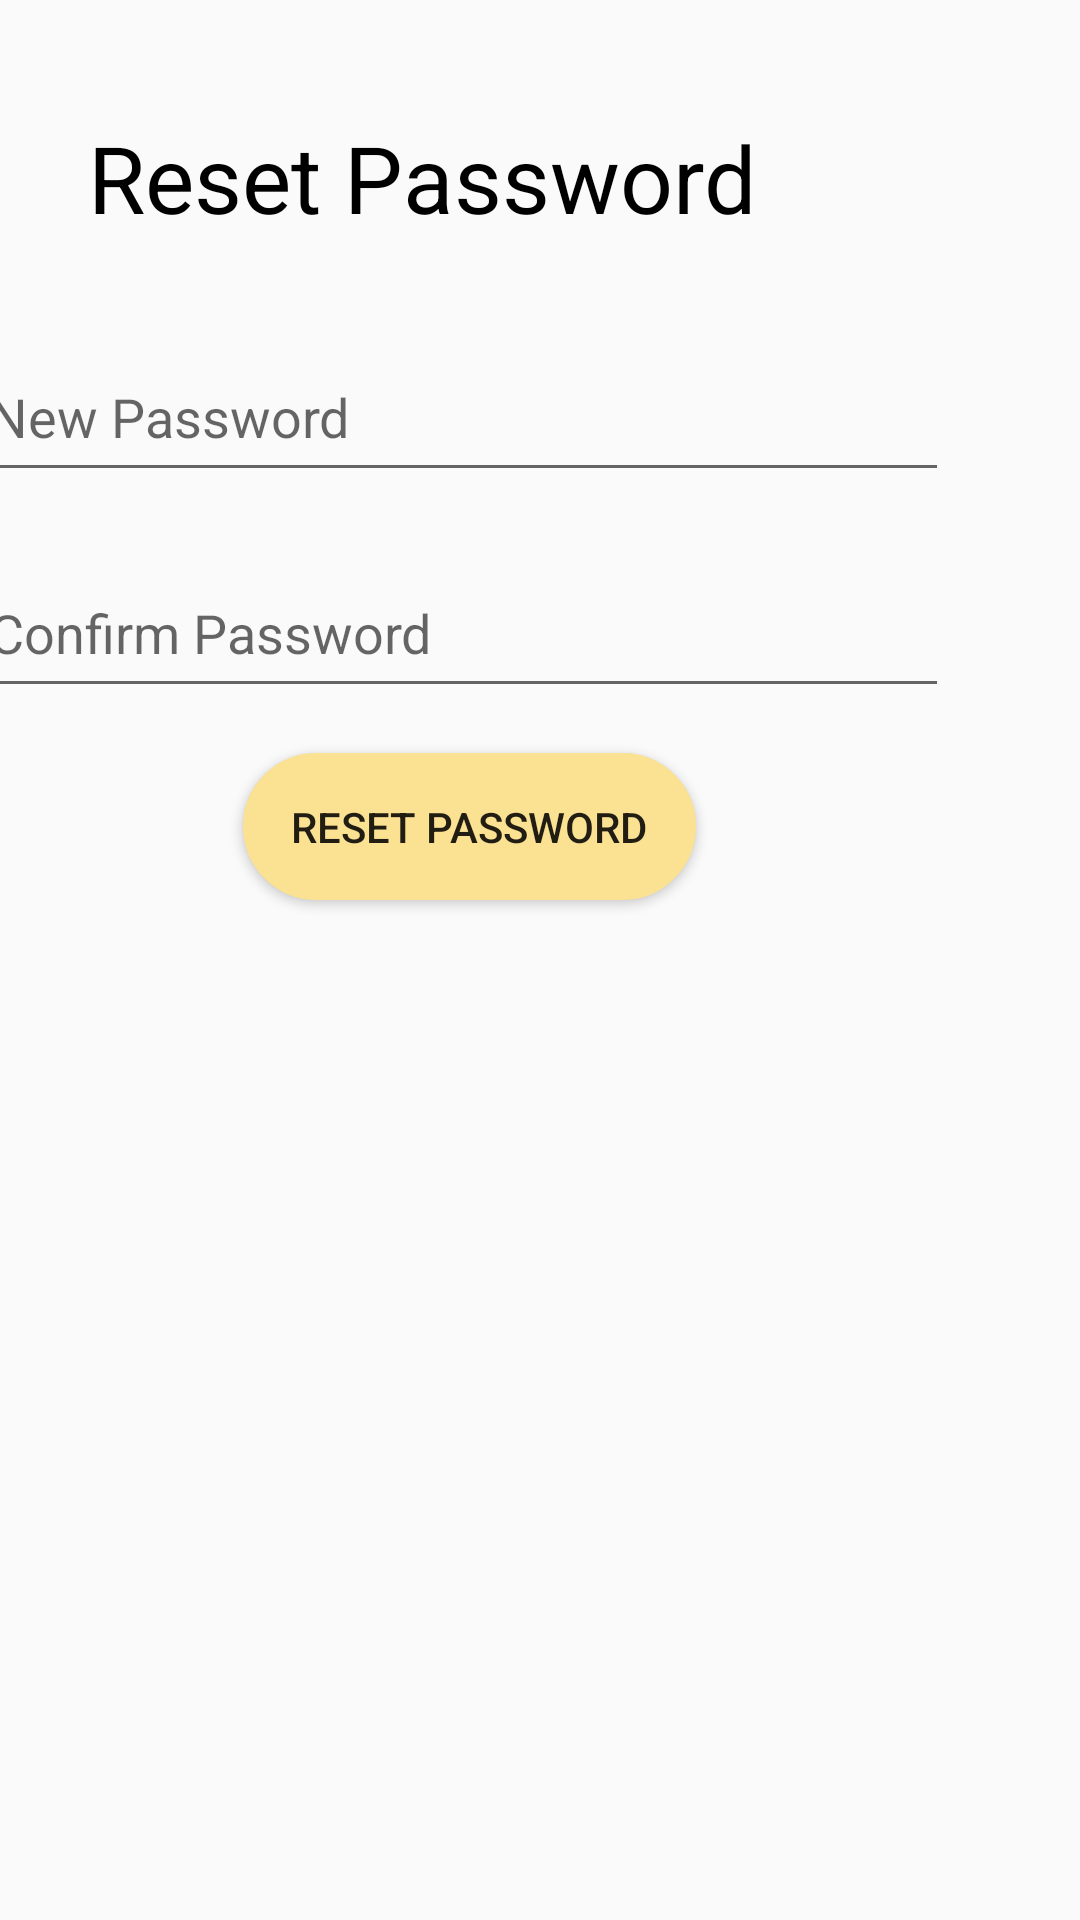

This screen was rendered from an Android layout file. Write that file and the resources it references.
<!-- AndroidManifest.xml: application theme Theme.GroceryApp.NoActionBar -->
<!-- res/layout/activity_reset_password.xml -->
<?xml version="1.0" encoding="utf-8"?>
<androidx.constraintlayout.widget.ConstraintLayout xmlns:android="http://schemas.android.com/apk/res/android"
    xmlns:app="http://schemas.android.com/apk/res-auto"
    xmlns:tools="http://schemas.android.com/tools"
    android:layout_width="match_parent"
    android:layout_height="match_parent"
    tools:context=".ResetPassword">

    <Button
        android:id="@+id/reset_password_button"
        android:layout_width="151dp"
        android:layout_height="49dp"
        android:layout_marginEnd="128dp"
        android:layout_marginBottom="340dp"
        android:background="@drawable/roundedshapetext"
        android:backgroundTint="@color/yellow"
        android:text="@string/reset_password"
        app:layout_constraintBottom_toBottomOf="parent"
        app:layout_constraintEnd_toEndOf="parent" />

    <EditText
        android:id="@+id/confirm_password_input"
        android:layout_width="324dp"
        android:layout_height="53dp"
        android:layout_marginEnd="44dp"
        android:layout_marginBottom="404dp"
        android:ems="10"
        android:hint="@string/confirm_password"
        android:importantForAutofill="no"
        android:inputType="textPassword"
        app:layout_constraintBottom_toBottomOf="parent"
        app:layout_constraintEnd_toEndOf="parent" />

    <EditText
        android:id="@+id/new_password_input"
        android:layout_width="324dp"
        android:layout_height="53dp"
        android:layout_marginEnd="44dp"
        android:layout_marginBottom="476dp"
        android:ems="10"
        android:hint="@string/new_password"
        android:importantForAutofill="no"
        android:inputType="textPassword"
        app:layout_constraintBottom_toBottomOf="parent"
        app:layout_constraintEnd_toEndOf="parent" />

    <TextView
        android:id="@+id/reset_password"
        android:layout_width="wrap_content"
        android:layout_height="wrap_content"
        android:layout_marginEnd="108dp"
        android:layout_marginBottom="560dp"
        android:text="@string/reset_password"
        android:textColor="@color/black"
        android:textSize="15pt"
        app:layout_constraintBottom_toBottomOf="parent"
        app:layout_constraintEnd_toEndOf="parent" />

    <ImageView
        android:id="@+id/go_back_button"
        android:layout_width="59dp"
        android:layout_height="35dp"
        android:onClick="goToVerifyPassword"
        android:layout_marginEnd="344dp"
        android:layout_marginBottom="668dp"
        android:contentDescription="@string/back"
        app:layout_constraintBottom_toBottomOf="parent"
        app:layout_constraintEnd_toEndOf="parent"
        app:srcCompat="@drawable/left_arrow" />
</androidx.constraintlayout.widget.ConstraintLayout>
<!-- resources referenced by this layout -->
<resources>
  <color name="black">#FF000000</color>
  <color name="yellow">#FBE192 </color>
  <!-- drawable left_arrow: png bitmap (drawable, 3983 bytes) -->
  <!-- drawable roundedshapetext (drawable) -->
  <?xml version="1.0" encoding="utf-8"?>
  <shape xmlns:android="http://schemas.android.com/apk/res/android"
      android:shape="rectangle">
  
      <stroke
          android:width="3dp"
          android:color="@color/black"/>
  
      <corners android:radius="70dp"/>
  
      <solid
          android:color="@color/white"/>
  </shape>
  <string name="back"> Go Back Arrow Icon</string>
  <string name="confirm_password"> Confirm Password</string>
  <string name="new_password"> New Password</string>
  <string name="reset_password"> Reset Password</string>
  <style name="Theme.GroceryApp.NoActionBar">
          <item name="windowActionBar">false</item>
          <item name="windowNoTitle">true</item>
      </style>
  <color name="white">#FFFFFFFF</color>
</resources>
